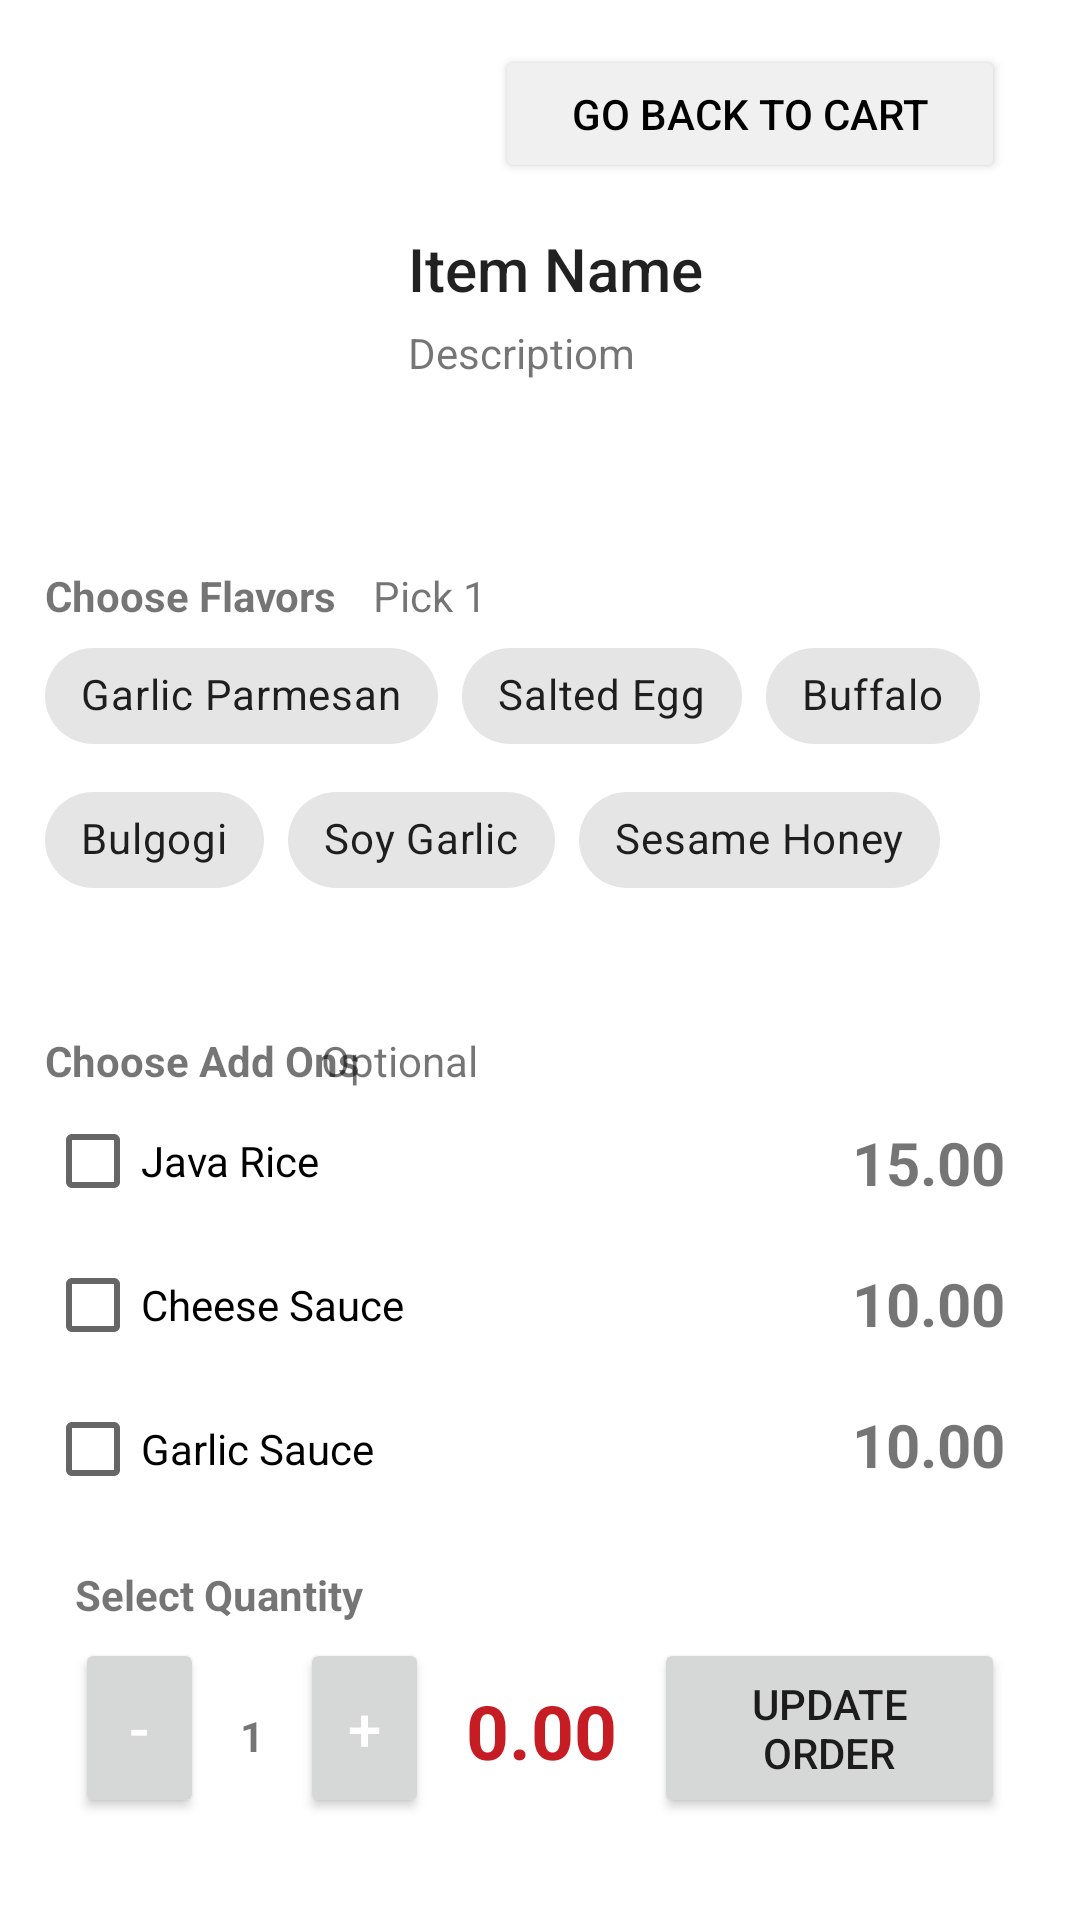

The Android layout XML behind this screen, and the referenced resources:
<!-- AndroidManifest.xml: application theme Theme.MenuBytes_customerApp -->
<!-- res/layout/fragment_cart_edit_wingprod.xml -->
<?xml version="1.0" encoding="utf-8"?>
<androidx.constraintlayout.widget.ConstraintLayout xmlns:android="http://schemas.android.com/apk/res/android"
    xmlns:app="http://schemas.android.com/apk/res-auto"
    xmlns:tools="http://schemas.android.com/tools"
    android:id="@+id/frameLayoutwings"
    android:layout_width="match_parent"
    android:layout_height="match_parent"
    android:visibility="visible"
    tools:context=".CartEdit_WingProduct_Fragment">

    <TextView
        android:id="@+id/textView7"
        android:layout_width="wrap_content"
        android:layout_height="wrap_content"
        android:layout_marginStart="25dp"
        android:layout_marginTop="15dp"
        android:text="Select Quantity"
        android:textStyle="bold"
        app:layout_constraintStart_toStartOf="parent"
        app:layout_constraintTop_toBottomOf="@+id/checkBox_garlic" />

    <TextView
        android:id="@+id/mealTotalText"
        android:layout_width="wrap_content"
        android:layout_height="wrap_content"
        android:layout_marginTop="53dp"
        android:text="0.00"
        android:textColor="#FFC61D25"
        android:textSize="25sp"
        android:textStyle="bold"
        app:layout_constraintEnd_toStartOf="@+id/btnUpdateOrder"
        app:layout_constraintStart_toEndOf="@+id/addQtyButton"
        app:layout_constraintTop_toBottomOf="@+id/checkBox_garlic" />

    <TextView
        android:id="@+id/garlicSaucePrice"
        android:layout_width="wrap_content"
        android:layout_height="wrap_content"
        android:layout_marginTop="20dp"
        android:layout_marginEnd="25dp"
        android:text="10.00"
        android:textSize="20sp"
        android:textStyle="bold"
        app:layout_constraintEnd_toEndOf="parent"
        app:layout_constraintTop_toBottomOf="@+id/cheesePrice" />

    <Button
        android:id="@+id/backToCartBtn"
        android:layout_width="170dp"
        android:layout_height="46dp"
        android:layout_marginTop="15dp"
        android:layout_marginEnd="25dp"
        android:text="Go Back to Cart"
        android:backgroundTint="#F0F0F0"
        android:textColor="#000000"
        app:layout_constraintEnd_toEndOf="parent"
        app:layout_constraintTop_toTopOf="parent" />

    <TextView
        android:id="@+id/cheesePrice"
        android:layout_width="wrap_content"
        android:layout_height="wrap_content"
        android:layout_marginTop="20dp"
        android:layout_marginEnd="25dp"
        android:text="10.00"
        android:textSize="20sp"
        android:textStyle="bold"
        app:layout_constraintEnd_toEndOf="parent"
        app:layout_constraintTop_toBottomOf="@+id/javaRicePrice" />

    <TextView
        android:id="@+id/javaRicePrice"
        android:layout_width="wrap_content"
        android:layout_height="wrap_content"
        android:layout_marginTop="12dp"
        android:layout_marginEnd="25dp"
        android:text="15.00"
        android:textSize="20sp"
        android:textStyle="bold"
        app:layout_constraintEnd_toEndOf="parent"
        app:layout_constraintTop_toBottomOf="@+id/txtOption" />

    <CheckBox
        android:id="@+id/checkBox_garlic"
        android:layout_width="233dp"
        android:layout_height="wrap_content"
        android:layout_marginStart="15dp"
        android:text="Garlic Sauce"
        app:layout_constraintStart_toStartOf="parent"
        app:layout_constraintTop_toBottomOf="@+id/checkBox_cheese" />

    <TextView
        android:id="@+id/txtOption"
        android:layout_width="204dp"
        android:layout_height="18dp"
        android:layout_marginStart="12dp"
        android:layout_marginTop="11dp"
        android:layout_marginEnd="74dp"
        android:text="Optional"
        app:layout_constraintEnd_toEndOf="parent"
        app:layout_constraintStart_toEndOf="@+id/txtChoose"
        app:layout_constraintTop_toBottomOf="@+id/category_chip_group" />

    <TextView
        android:id="@+id/txtChoose"
        android:layout_width="wrap_content"
        android:layout_height="wrap_content"
        android:layout_marginStart="15dp"
        android:layout_marginTop="11dp"
        android:text="Choose Add Ons"
        android:textStyle="bold"
        app:layout_constraintStart_toStartOf="parent"
        app:layout_constraintTop_toBottomOf="@+id/category_chip_group" />

    <TextView
        android:id="@+id/qtyText"
        android:layout_width="wrap_content"
        android:layout_height="18dp"
        android:layout_marginTop="28dp"
        android:text="1"
        android:textStyle="bold"
        app:layout_constraintEnd_toStartOf="@+id/addQtyButton"
        app:layout_constraintStart_toEndOf="@+id/minusQtyButton"
        app:layout_constraintTop_toBottomOf="@+id/textView7" />

    <TextView
        android:id="@+id/txtItemTitle"
        style="@style/TextAppearance.AppCompat.Title"
        android:layout_width="wrap_content"
        android:layout_height="wrap_content"
        android:layout_marginStart="10dp"
        android:layout_marginTop="15dp"
        android:text="Item Name"
        app:layout_constraintStart_toEndOf="@+id/imgViewItemMenu"
        app:layout_constraintTop_toBottomOf="@+id/backToCartBtn" />

    <TextView
        android:id="@+id/txtItemDescription"
        android:layout_width="231dp"
        android:layout_height="66dp"
        android:layout_marginStart="10dp"
        android:layout_marginTop="5dp"
        android:text="Descriptiom"
        app:layout_constraintStart_toEndOf="@+id/imgViewItemMenu"
        app:layout_constraintTop_toBottomOf="@+id/txtItemTitle" />

    <ImageView
        android:id="@+id/imgViewItemMenu"
        android:layout_width="111dp"
        android:layout_height="99dp"
        android:layout_marginStart="15dp"
        android:layout_marginTop="15dp"
        android:src="@drawable/menubyteslogo"
        app:layout_constraintStart_toStartOf="parent"
        app:layout_constraintTop_toBottomOf="@+id/backToCartBtn" />

    <TextView
        android:id="@+id/textView5"
        android:layout_width="wrap_content"
        android:layout_height="wrap_content"
        android:layout_marginStart="15dp"
        android:layout_marginTop="15dp"
        android:text="Choose Flavors"
        android:textStyle="bold"
        app:layout_constraintStart_toStartOf="parent"
        app:layout_constraintTop_toBottomOf="@+id/txtItemDescription" />

    <TextView
        android:id="@+id/txtPick"
        android:layout_width="204dp"
        android:layout_height="18dp"
        android:layout_marginStart="12dp"
        android:layout_marginTop="15dp"
        android:text="Pick 1"
        app:layout_constraintStart_toEndOf="@+id/textView5"
        app:layout_constraintTop_toBottomOf="@+id/txtItemDescription" />

    <CheckBox
        android:id="@+id/checkBox_java"
        android:layout_width="233dp"
        android:layout_height="wrap_content"
        android:layout_marginStart="15dp"
        android:text="Java Rice"
        app:layout_constraintStart_toStartOf="parent"
        app:layout_constraintTop_toBottomOf="@+id/txtChoose" />

    <CheckBox
        android:id="@+id/checkBox_cheese"
        android:layout_width="233dp"
        android:layout_height="wrap_content"
        android:layout_marginStart="15dp"
        android:text="Cheese Sauce"
        app:layout_constraintStart_toStartOf="parent"
        app:layout_constraintTop_toBottomOf="@+id/checkBox_java" />

    <Button
        android:id="@+id/btnUpdateOrder"
        android:layout_width="117dp"
        android:layout_height="60dp"
        android:layout_marginTop="5dp"
        android:layout_marginEnd="25dp"
        android:text="Update Order"
        app:layout_constraintEnd_toEndOf="parent"
        app:layout_constraintTop_toBottomOf="@+id/textView7" />

    <Button
        android:id="@+id/minusQtyButton"
        style="@style/TextAppearance.AppCompat.Title"
        android:layout_width="43dp"
        android:layout_height="60dp"
        android:layout_marginStart="25dp"
        android:layout_marginTop="5dp"
        android:text="-"
        android:textColor="#FFFFFF"
        app:layout_constraintStart_toStartOf="parent"
        app:layout_constraintTop_toBottomOf="@+id/textView7" />

    <Button
        android:id="@+id/addQtyButton"
        style="@style/TextAppearance.AppCompat.Title"
        android:layout_width="43dp"
        android:layout_height="60dp"
        android:layout_marginStart="32dp"
        android:layout_marginTop="5dp"
        android:text="+"
        android:textColor="#FFFFFF"
        app:layout_constraintStart_toEndOf="@+id/minusQtyButton"
        app:layout_constraintTop_toBottomOf="@+id/textView7" />

    <com.google.android.material.chip.ChipGroup
        android:id="@+id/category_chip_group"
        android:layout_width="320dp"
        android:layout_height="125dp"
        android:layout_marginStart="15dp"
        app:layout_constraintStart_toStartOf="parent"
        app:layout_constraintTop_toBottomOf="@+id/textView5"
        app:selectionRequired="true">

        <com.google.android.material.chip.Chip
            android:id="@+id/garlicPar"
            style="@style/Widget.MaterialComponents.Chip.Filter"
            android:layout_width="wrap_content"
            android:layout_height="wrap_content"
            android:text="Garlic Parmesan"
            tools:layout_editor_absoluteX="25dp"
            tools:layout_editor_absoluteY="282dp" />

        <com.google.android.material.chip.Chip
            android:id="@+id/saltedEgg"
            style="@style/Widget.MaterialComponents.Chip.Filter"
            android:layout_width="wrap_content"
            android:layout_height="wrap_content"
            android:text="Salted Egg"
            tools:layout_editor_absoluteX="25dp"
            tools:layout_editor_absoluteY="330dp" />

        <com.google.android.material.chip.Chip
            android:id="@+id/buffaloFlav"
            style="@style/Widget.MaterialComponents.Chip.Filter"
            android:layout_width="wrap_content"
            android:layout_height="wrap_content"
            android:text="Buffalo"
            tools:layout_editor_absoluteX="25dp"
            tools:layout_editor_absoluteY="282dp" />

        <com.google.android.material.chip.Chip
            android:id="@+id/bulgogiFlav"
            style="@style/Widget.MaterialComponents.Chip.Filter"
            android:layout_width="wrap_content"
            android:layout_height="wrap_content"
            android:checkable="true"
            android:clickable="true"
            android:text="Bulgogi"
            tools:layout_editor_absoluteX="25dp"
            tools:layout_editor_absoluteY="330dp" />

        <com.google.android.material.chip.Chip
            android:id="@+id/soyGarlic"
            style="@style/Widget.MaterialComponents.Chip.Filter"
            android:layout_width="wrap_content"
            android:layout_height="wrap_content"
            android:text="Soy Garlic"
            tools:layout_editor_absoluteX="25dp"
            tools:layout_editor_absoluteY="282dp" />

        <com.google.android.material.chip.Chip
            android:id="@+id/sesameHoney"
            style="@style/Widget.MaterialComponents.Chip.Filter"
            android:layout_width="wrap_content"
            android:layout_height="wrap_content"
            android:text="Sesame Honey"
            tools:layout_editor_absoluteX="25dp"
            tools:layout_editor_absoluteY="330dp" />
    </com.google.android.material.chip.ChipGroup>

</androidx.constraintlayout.widget.ConstraintLayout>
<!-- resources referenced by this layout -->
<resources>
  <style name="Theme.MenuBytes_customerApp" parent="Theme.MaterialComponents.Light.DarkActionBar">
          
          <item name="colorPrimary">@color/purple_500</item>
          <item name="colorPrimaryVariant">@color/purple_700</item>
          <item name="colorOnPrimary">@color/white</item>
          
          <item name="colorSecondary">@color/teal_200</item>
          <item name="colorSecondaryVariant">@color/teal_700</item>
          <item name="colorOnSecondary">@color/black</item>
          
          <item name="android:statusBarColor" tools:targetApi="l">?attr/colorPrimaryVariant</item>
          
          <item name="android:windowAnimationStyle">@style/DialogAnimation</item>
      </style>
  <color name="purple_500">#FFC61D25</color>
  <color name="purple_700">#FFA71B28</color>
  <color name="white">#FFFFFFFF</color>
  <color name="teal_200">#FFC61D25</color>
  <color name="teal_700">#FF018786</color>
  <color name="black">#FFFFFFFF</color>
  <style name="DialogAnimation">
          <item name="android:windowEnterAnimation">@android:anim/fade_in</item>
          <item name="android:windowExitAnimation">@android:anim/fade_out</item>
      </style>
</resources>
